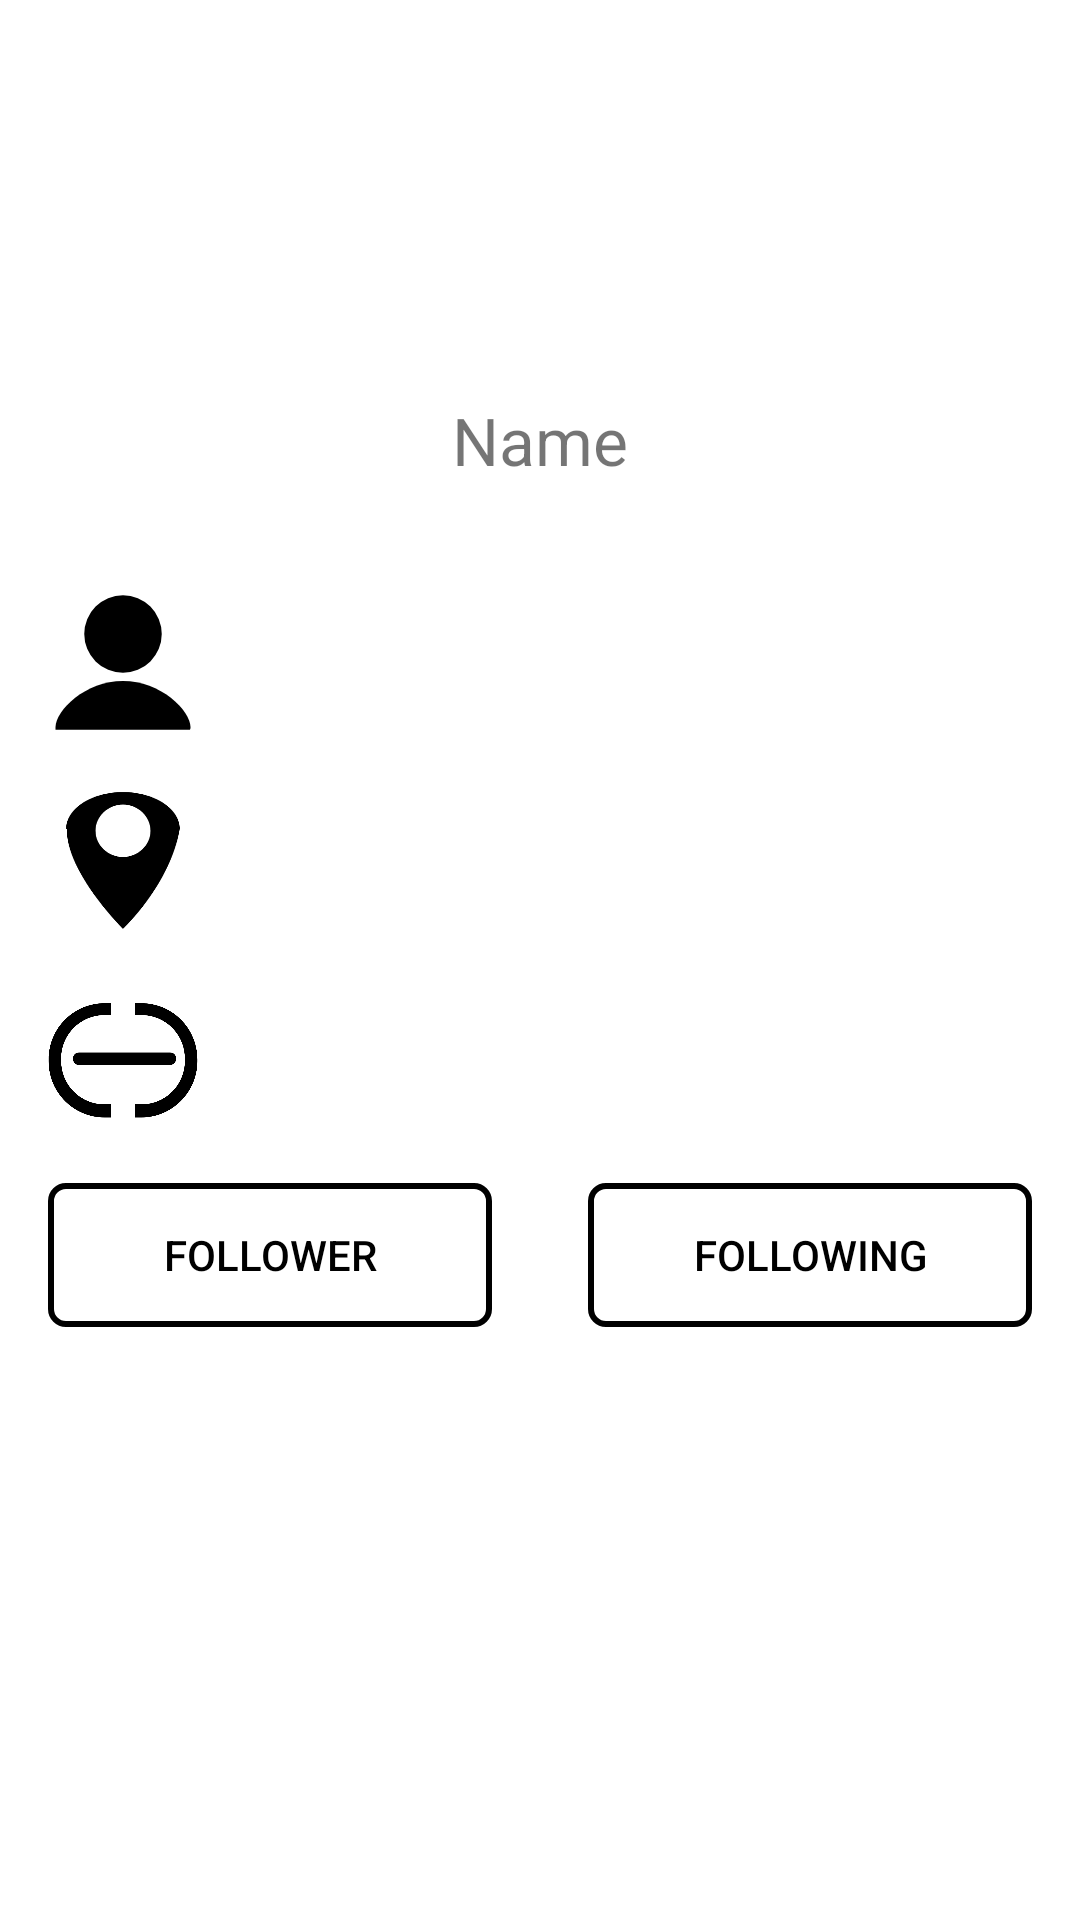

This screen was rendered from an Android layout file. Write that file and the resources it references.
<!-- AndroidManifest.xml: application theme Theme.Androidquiz -->
<!-- res/layout/activity_detail.xml -->
<?xml version="1.0" encoding="utf-8"?>
<androidx.constraintlayout.widget.ConstraintLayout xmlns:android="http://schemas.android.com/apk/res/android"
    xmlns:app="http://schemas.android.com/apk/res-auto"
    android:layout_width="match_parent"
    android:layout_height="match_parent"
    xmlns:tools="http://schemas.android.com/tools">

    <ImageView
        android:id="@+id/avatarImage"
        android:layout_width="@dimen/detail_image_size"
        android:layout_height="@dimen/detail_image_size"
        android:layout_marginStart="16dp"
        android:layout_marginTop="16dp"
        android:layout_marginEnd="16dp"
        app:layout_constraintEnd_toEndOf="parent"
        app:layout_constraintStart_toStartOf="parent"
        app:layout_constraintTop_toTopOf="parent"
        tools:srcCompat="@tools:sample/avatars" />

    <TextView
        android:id="@+id/name"
        android:layout_width="wrap_content"
        android:layout_height="wrap_content"
        android:layout_marginStart="16dp"
        android:layout_marginTop="16dp"
        android:layout_marginEnd="16dp"
        android:text="Name"
        android:textSize="@dimen/extra_big_text_size"
        app:layout_constraintEnd_toEndOf="parent"
        app:layout_constraintStart_toStartOf="parent"
        app:layout_constraintTop_toBottomOf="@+id/avatarImage" />

    <ImageView
        android:id="@+id/loginImage"
        android:layout_width="50dp"
        android:layout_height="50dp"
        android:layout_marginStart="16dp"
        android:layout_marginTop="8dp"
        android:scaleType="centerCrop"
        app:layout_constraintStart_toStartOf="parent"
        app:layout_constraintTop_toBottomOf="@+id/bioTxt"
        app:srcCompat="@drawable/ic_person" />

    <TextView
        android:id="@+id/loginTxt"
        android:layout_width="wrap_content"
        android:layout_height="0dp"
        android:layout_marginStart="16dp"
        app:layout_constraintStart_toEndOf="@+id/loginImage"
        app:layout_constraintTop_toTopOf="@+id/loginImage"
        tools:text="login" />

    <TextView
        android:id="@+id/bioTxt"
        android:layout_width="wrap_content"
        android:layout_height="0dp"
        android:layout_marginTop="8dp"
        android:maxLines="3"
        app:layout_constraintEnd_toEndOf="@+id/name"
        app:layout_constraintStart_toStartOf="@+id/name"
        app:layout_constraintTop_toBottomOf="@+id/name"
        tools:text="bio" />

    <ImageView
        android:id="@+id/locationImage"
        android:layout_width="50dp"
        android:layout_height="50dp"
        android:layout_marginStart="16dp"
        android:layout_marginTop="16dp"
        android:scaleType="centerCrop"
        app:layout_constraintStart_toStartOf="parent"
        app:layout_constraintTop_toBottomOf="@+id/loginImage"
        app:srcCompat="@drawable/ic_location" />

    <TextView
        android:id="@+id/locationTxt"
        android:layout_width="wrap_content"
        android:layout_height="wrap_content"
        android:layout_marginStart="16dp"
        app:layout_constraintBottom_toBottomOf="@+id/locationImage"
        app:layout_constraintStart_toEndOf="@+id/locationImage"
        app:layout_constraintTop_toTopOf="@+id/locationImage"
        tools:text="Location" />

    <ImageView
        android:id="@+id/blogImage"
        android:layout_width="50dp"
        android:layout_height="50dp"
        android:layout_marginStart="16dp"
        android:layout_marginTop="16dp"
        android:scaleType="centerCrop"
        app:layout_constraintStart_toStartOf="parent"
        app:layout_constraintTop_toBottomOf="@+id/locationImage"
        app:srcCompat="@drawable/ic_blog" />

    <TextView
        android:id="@+id/blogTxt"
        android:layout_width="wrap_content"
        android:layout_height="wrap_content"
        android:layout_marginStart="16dp"
        tools:text="Blog"
        app:layout_constraintBottom_toBottomOf="@+id/blogImage"
        app:layout_constraintStart_toEndOf="@+id/blogImage"
        app:layout_constraintTop_toTopOf="@+id/blogImage" />

    <Button
        android:id="@+id/queryFollower"
        android:layout_width="0dp"
        android:layout_height="wrap_content"
        android:layout_marginStart="16dp"
        android:layout_marginTop="16dp"
        android:layout_marginEnd="16dp"
        android:text="@string/follower"
        android:textColor="@color/black"
        android:background="@drawable/ic_rectangle"
        app:layout_constraintEnd_toStartOf="@+id/queryFollowing"
        app:layout_constraintStart_toStartOf="parent"
        app:layout_constraintTop_toBottomOf="@+id/blogImage" />

    <Button
        android:id="@+id/queryFollowing"
        android:layout_width="0dp"
        android:layout_height="wrap_content"
        android:layout_marginStart="16dp"
        android:layout_marginTop="16dp"
        android:layout_marginEnd="16dp"
        android:text="@string/following"
        android:textColor="@color/black"
        android:background="@drawable/ic_rectangle"
        app:layout_constraintEnd_toEndOf="parent"
        app:layout_constraintStart_toEndOf="@+id/queryFollower"
        app:layout_constraintTop_toBottomOf="@+id/blogImage" />

    <TextView
        android:id="@+id/sideAdmin"
        android:layout_width="wrap_content"
        android:layout_height="wrap_content"
        android:layout_marginStart="16dp"
        android:layout_marginTop="8dp"
        tools:text="sideAdmin"
        app:layout_constraintBottom_toBottomOf="@+id/loginImage"
        app:layout_constraintStart_toEndOf="@+id/loginImage"
        app:layout_constraintTop_toBottomOf="@+id/loginTxt" />


</androidx.constraintlayout.widget.ConstraintLayout>
<!-- resources referenced by this layout -->
<resources>
  <color name="black">#FF000000</color>
  <dimen name="detail_image_size">100dp</dimen>
  <dimen name="extra_big_text_size">22sp</dimen>
  <!-- drawable ic_blog (drawable) -->
  <vector xmlns:android="http://schemas.android.com/apk/res/android"
      android:width="24dp"
      android:height="24dp"
      android:viewportWidth="24"
      android:viewportHeight="24">
    <path
        android:pathData="M14.9,20.2H9.1c-4.4,0 -8,-3.6 -8,-8v-0.3c0,-4.4 3.6,-8 8,-8h5.8c4.4,0 8,3.6 8,8v0.3C22.9,16.6 19.3,20.2 14.9,20.2z"
        android:fillColor="#FFFFFF"/>
    <path
        android:fillColor="#FF000000"
        android:pathData="M14.9,21.2H9.1c-5,0 -9,-4 -9,-9v-0.3c0,-5 4,-9 9,-9h5.8c5,0 9,4 9,9v0.3C23.9,17.1 19.9,21.2 14.9,21.2zM9.1,4.8c-3.9,0 -7,3.1 -7,7v0.3c0,3.9 3.1,7 7,7h5.8c3.9,0 7,-3.1 7,-7v-0.3c0,-3.9 -3.1,-7 -7,-7H9.1z"/>
    <path
        android:fillColor="#FF000000"
        android:pathData="M19.5,12.8C19.5,12.8 19.5,12.8 19.5,12.8L5,12.8c-0.6,0 -1,-0.4 -1,-1c0,-0.6 0.4,-1 1,-1c0,0 0,0 0,0l14.5,0c0.6,0 1,0.4 1,1C20.5,12.4 20,12.8 19.5,12.8z"/>
    <path
        android:pathData="M10.1,1.8h3.8v4.4h-3.8z"
        android:fillColor="#FFFFFF"/>
    <path
        android:pathData="M10.1,18h3.8v4.4h-3.8z"
        android:fillColor="#FFFFFF"/>
  </vector>
  <!-- drawable ic_location (drawable) -->
  <vector xmlns:android="http://schemas.android.com/apk/res/android"
      android:width="24dp"
      android:height="24dp"
      android:viewportWidth="24"
      android:viewportHeight="24">
    <path
        android:fillColor="#FF000000"
        android:pathData="M21.1,6.6C21,3.4 17,0.8 12,0.8S3,3.4 2.9,6.6h0l0,0c0,0 0,0.1 0,0.1c0,0 0.1,0 0.1,0C2.9,13.7 12,22.7 12,22.7S19.6,15.6 21.1,6.6C21.2,6.6 21.1,6.6 21.1,6.6zM12,11.2c-2.4,0 -4.4,-1.9 -4.4,-4.2c0,-2.3 2,-4.2 4.4,-4.2s4.4,1.9 4.4,4.2C16.4,9.3 14.4,11.2 12,11.2z"/>
  </vector>
  <!-- drawable ic_person (drawable) -->
  <vector xmlns:android="http://schemas.android.com/apk/res/android"
      android:width="24dp"
      android:height="24dp"
      android:viewportWidth="24"
      android:viewportHeight="24">
    <path
        android:fillColor="#FF000000"
        android:pathData="M12,7.2m-6.2,0a6.2,6.2 0,1 1,12.4 0a6.2,6.2 0,1 1,-12.4 0"/>
    <path
        android:fillColor="#FF000000"
        android:pathData="M22.8,22.1c0,-2.7 -4.8,-7.4 -10.8,-7.4S1.2,19.4 1.2,22.1c0,0.1 0,0.3 0,0.4c6.8,0 14.6,0 21.5,0C22.8,22.3 22.8,22.2 22.8,22.1z"/>
  </vector>
  <!-- drawable ic_rectangle (drawable) -->
  <?xml version="1.0" encoding="utf-8"?>
  <shape xmlns:android="http://schemas.android.com/apk/res/android"
      android:shape="rectangle">
      <stroke
          android:width="2dp"
          android:color="@android:color/black"
          />
      <corners
          android:radius="5dp"
          />
      <solid
          android:color="@android:color/transparent"
          />
  
  
  </shape>
  <string name="follower">Follower</string>
  <string name="following">Following</string>
  <style name="Theme.Androidquiz" parent="Theme.MaterialComponents.DayNight.DarkActionBar">
          
          <item name="colorPrimary">@color/purple_500</item>
          <item name="colorPrimaryVariant">@color/purple_700</item>
          <item name="colorOnPrimary">@color/white</item>
          
          <item name="colorSecondary">@color/teal_200</item>
          <item name="colorSecondaryVariant">@color/teal_700</item>
          <item name="colorOnSecondary">@color/black</item>
          
          <item name="android:statusBarColor" tools:targetApi="l">?attr/colorPrimaryVariant</item>
          
      </style>
  <color name="purple_500">#FF6200EE</color>
  <color name="purple_700">#FF3700B3</color>
  <color name="white">#FFFFFFFF</color>
  <color name="teal_200">#FF03DAC5</color>
  <color name="teal_700">#FF018786</color>
</resources>
